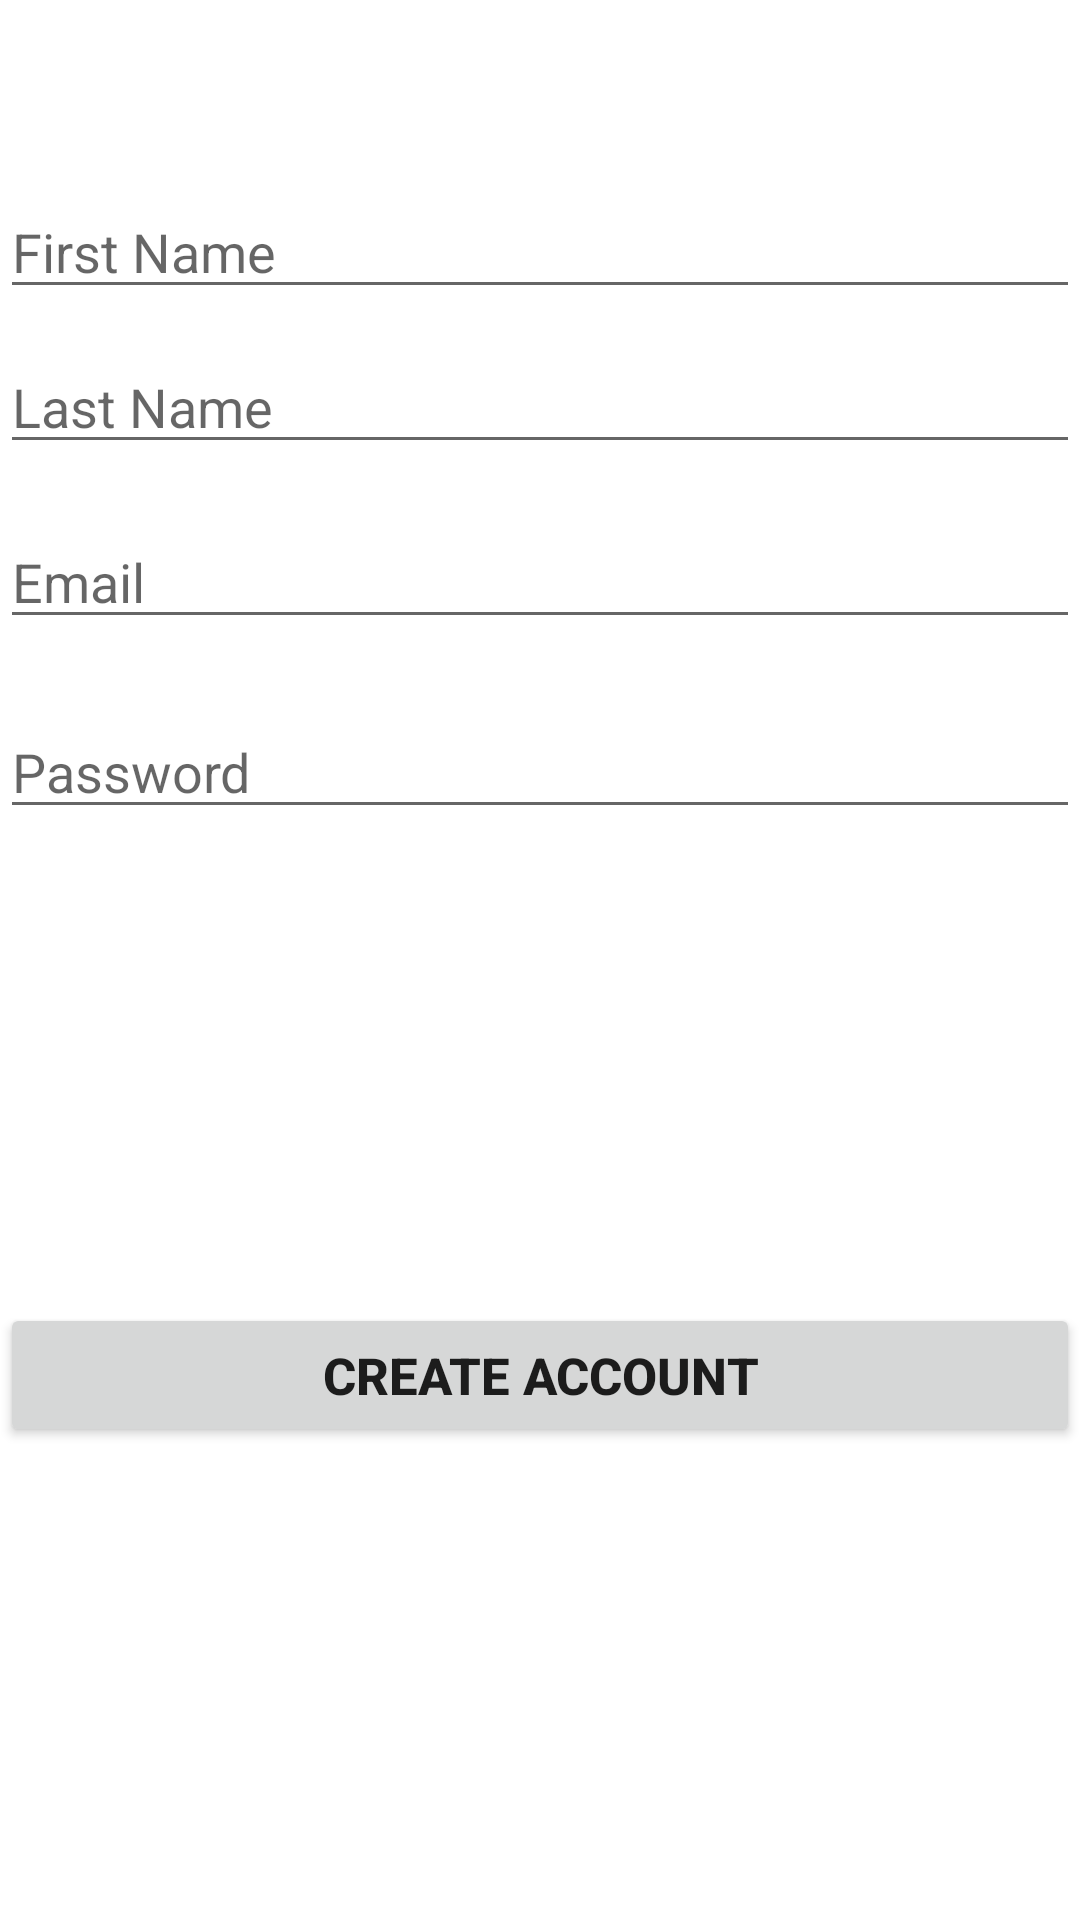

Here is an Android app screen rendered from its layout file. Give the layout XML and the strings, colors and styles it references.
<!-- AndroidManifest.xml: application theme Theme.Blog_App_using_Firebase -->
<!-- res/layout/activity_create_account.xml -->
<?xml version="1.0" encoding="utf-8"?>
<androidx.constraintlayout.widget.ConstraintLayout xmlns:android="http://schemas.android.com/apk/res/android"
    xmlns:app="http://schemas.android.com/apk/res-auto"
    xmlns:tools="http://schemas.android.com/tools"
    android:id="@+id/passwordAcc"
    android:layout_width="match_parent"
    android:layout_height="match_parent"
    tools:context=".CreateAccountActivity">

    <EditText
        android:id="@+id/firstNameAc"
        android:layout_width="0dp"
        android:layout_height="wrap_content"
        android:ems="10"
        android:hint="@string/first_name"
        android:inputType="textPersonName"
        app:layout_constraintBottom_toBottomOf="parent"
        app:layout_constraintEnd_toEndOf="parent"
        app:layout_constraintHorizontal_bias="0.497"
        app:layout_constraintStart_toStartOf="parent"
        app:layout_constraintTop_toTopOf="parent"
        app:layout_constraintVertical_bias="0.103" />

    <EditText
        android:id="@+id/lastNameAcc"
        android:layout_width="0dp"
        android:layout_height="wrap_content"
        android:ems="10"
        android:hint="@string/last_name"
        android:inputType="textPersonName"
        app:layout_constraintBottom_toBottomOf="parent"
        app:layout_constraintEnd_toEndOf="parent"
        app:layout_constraintHorizontal_bias="0.0"
        app:layout_constraintStart_toStartOf="parent"
        app:layout_constraintTop_toBottomOf="@+id/firstNameAc"
        app:layout_constraintVertical_bias="0.021" />

    <EditText
        android:id="@+id/emailAcc"
        android:layout_width="0dp"
        android:layout_height="wrap_content"
        android:ems="10"
        android:hint="@string/email"
        android:inputType="textPersonName"
        app:layout_constraintBottom_toBottomOf="parent"
        app:layout_constraintEnd_toEndOf="parent"
        app:layout_constraintHorizontal_bias="0.0"
        app:layout_constraintStart_toStartOf="parent"
        app:layout_constraintTop_toBottomOf="@+id/lastNameAcc"
        app:layout_constraintVertical_bias="0.038" />

    <EditText
        android:id="@+id/passwordAct"
        android:layout_width="0dp"
        android:layout_height="wrap_content"
        android:ems="10"
        android:inputType="textPassword"
        android:hint="@string/password"
        app:layout_constraintBottom_toBottomOf="parent"
        app:layout_constraintEnd_toEndOf="parent"
        app:layout_constraintHorizontal_bias="0.497"
        app:layout_constraintStart_toStartOf="parent"
        app:layout_constraintTop_toBottomOf="@+id/emailAcc"
        app:layout_constraintVertical_bias="0.057" />

    <Button
        android:id="@+id/createAccountButtonAct"
        android:layout_width="0dp"
        android:layout_height="wrap_content"
        android:text="Create Account"
        android:textSize="17sp"
        android:textStyle="bold"
        app:layout_constraintBottom_toBottomOf="parent"
        app:layout_constraintEnd_toEndOf="parent"
        app:layout_constraintStart_toStartOf="parent"
        app:layout_constraintTop_toBottomOf="@+id/passwordAct" />

</androidx.constraintlayout.widget.ConstraintLayout>
<!-- resources referenced by this layout -->
<resources>
  <string name="email">Email</string>
  <string name="first_name">First Name</string>
  <string name="last_name">Last Name</string>
  <string name="password">Password</string>
  <style name="Theme.Blog_App_using_Firebase" parent="Theme.MaterialComponents.DayNight.DarkActionBar">
          
          <item name="colorPrimary">@color/purple_500</item>
          <item name="colorPrimaryVariant">@color/purple_700</item>
          <item name="colorOnPrimary">@color/white</item>
          
          <item name="colorSecondary">@color/teal_200</item>
          <item name="colorSecondaryVariant">@color/teal_700</item>
          <item name="colorOnSecondary">@color/black</item>
          
          <item name="android:statusBarColor" tools:targetApi="l">?attr/colorPrimaryVariant</item>
          
      </style>
  <!-- not gathered from this repository: default colours our renderer supplied (Android Studio template values) -->
  <color name="purple_500">#FF6200EE</color>
  <color name="purple_700">#FF3700B3</color>
  <color name="teal_200">#FF03DAC5</color>
  <color name="teal_700">#FF018786</color>
  <color name="black">#FF000000</color>
  <color name="white">#FFFFFFFF</color>
</resources>
